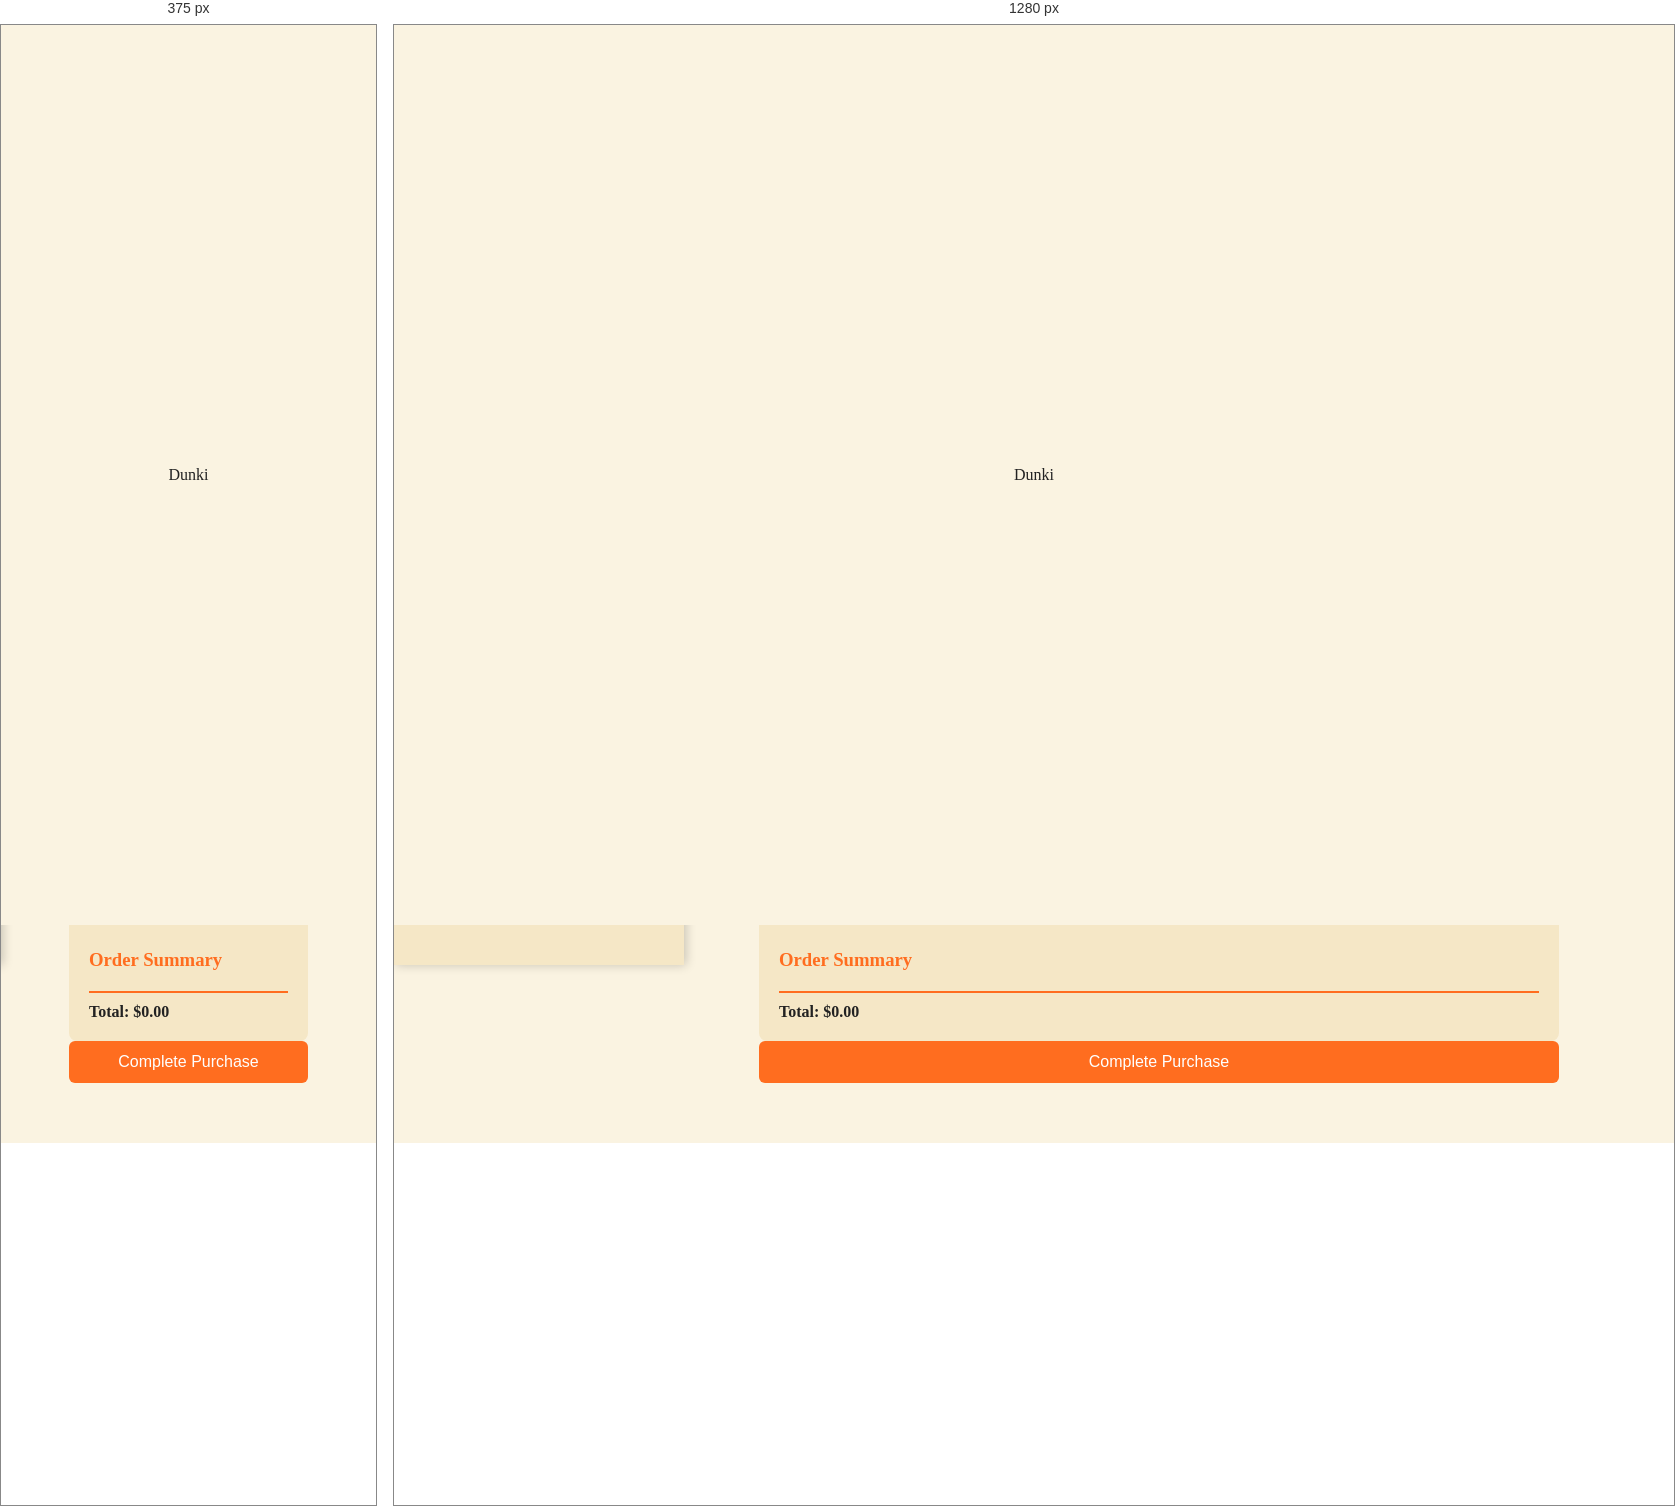
Rendered at 375 px and 1280 px, left to right.

<!-- file: checkout.html -->
<!DOCTYPE html>
<html lang="en">
<head>
    <meta charset="UTF-8">
    <meta name="viewport" content="width=device-width, initial-scale=1.0">
    <title>Checkout - Dunki</title>
    <link href="https://cdn.jsdelivr.net/npm/bootstrap@5.3.2/dist/css/bootstrap.min.css" rel="stylesheet">
    <link rel="stylesheet" href="styles.css">
    <style>
        .checkout-container {
            max-width: 800px;
            margin: 0 auto;
            padding: 20px;
        }
        .form-section {
            background-color: var(--card-bg-color);
            padding: 20px;
            border-radius: 8px;
            margin-bottom: 20px;
        }
        .form-section h3 {
            color: var(--primary-color);
            margin-bottom: 20px;
        }
        .form-group {
            margin-bottom: 15px;
        }
        .form-group label {
            display: block;
            margin-bottom: 5px;
            font-weight: 500;
        }
        .form-group input,
        .form-group select {
            width: 100%;
            padding: 8px;
            border: 1px solid #ddd;
            border-radius: 4px;
            font-size: 14px;
        }
        .form-group input:focus,
        .form-group select:focus {
            border-color: var(--primary-color);
            outline: none;
        }
        .checkout-btn {
            background-color: var(--primary-color);
            color: white;
            border: none;
            padding: 12px 24px;
            border-radius: 6px;
            cursor: pointer;
            width: 100%;
            font-size: 16px;
            transition: background-color 0.3s ease;
        }
        .checkout-btn:hover {
            background-color: #e65e1b;
        }
        .order-summary {
            background-color: var(--card-bg-color);
            padding: 20px;
            border-radius: 8px;
        }
        .order-summary h3 {
            color: var(--primary-color);
            margin-bottom: 20px;
        }
        .order-item {
            display: flex;
            justify-content: space-between;
            padding: 10px 0;
            border-bottom: 1px solid #eee;
        }
        .order-total {
            font-weight: bold;
            margin-top: 15px;
            padding-top: 10px;
            border-top: 2px solid var(--primary-color);
        }
    </style>
</head>
<body style="background-image: url('background3.png'); background-size: cover; background-position: center;">
    <div id="loader" class="loader">
        <div class="glowing-text">Dunki</div>
    </div>

    <div class="dashboard-container">
        <div class="sidebar" id="sidebar">
            <h3>Dunki</h3>
            <ul class="nav flex-column">
                <li class="nav-item">
                    <a class="nav-link" href="dashboard.html">Dashboard</a>
                </li>
                <li class="nav-item">
                    <a class="nav-link" href="profile.html">Profile</a>
                </li>
                <li class="nav-item">
                    <a class="nav-link" href="cart.html">Cart</a>
                </li>
                <li class="nav-item">
                    <a class="nav-link active" href="checkout.html">Checkout</a>
                </li>
                <li class="nav-item">
                    <a class="nav-link" href="index.html">Logout</a>
                </li>
            </ul>
        </div>

        <div class="main-content">
            <div class="checkout-container">
                <div class="form-section">
                    <h3>Shipping Information</h3>
                    <div class="form-group">
                        <label for="fullName">Full Name</label>
                        <input type="text" id="fullName" required>
                    </div>
                    <div class="form-group">
                        <label for="address">Address</label>
                        <input type="text" id="address" required>
                    </div>
                    <div class="form-group">
                        <label for="city">City</label>
                        <input type="text" id="city" required>
                    </div>
                    <div class="form-group">
                        <label for="state">State</label>
                        <input type="text" id="state" required>
                    </div>
                    <div class="form-group">
                        <label for="zip">ZIP Code</label>
                        <input type="text" id="zip" required>
                    </div>
                </div>

                <div class="form-section">
                    <h3>Payment Information</h3>
                    <div class="form-group">
                        <label for="cardNumber">Card Number</label>
                        <input type="text" id="cardNumber" required>
                    </div>
                    <div class="form-group">
                        <label for="expiry">Expiration Date</label>
                        <input type="text" id="expiry" placeholder="MM/YY" required>
                    </div>
                    <div class="form-group">
                        <label for="cvv">CVV</label>
                        <input type="text" id="cvv" required>
                    </div>
                </div>

                <div class="order-summary">
                    <h3>Order Summary</h3>
                    <div id="order-items">
                        <!-- Order items will be dynamically inserted here -->
                    </div>
                    <div class="order-total">
                        Total: <span id="order-total">$0.00</span>
                    </div>
                </div>

                <button class="checkout-btn" onclick="processPayment()">Complete Purchase</button>
            </div>
        </div>
    </div>

    <script src="https://code.jquery.com/jquery-3.7.1.min.js"></script>
    <script src="https://cdn.jsdelivr.net/npm/@popperjs/core@2.11.8/dist/umd/popper.min.js"></script>
    <script src="https://cdn.jsdelivr.net/npm/bootstrap@5.3.2/dist/js/bootstrap.min.js"></script>
    <script>
        $(window).on('load', function() {
            $('#loader').fadeOut('slow');
            loadOrderSummary();
        });

        function loadOrderSummary() {
            const cart = JSON.parse(localStorage.getItem('cart') || '[]');
            const orderItemsContainer = $('#order-items');
            let total = 0;

            orderItemsContainer.empty();

            cart.forEach(item => {
                const itemTotal = item.quantity * 10; // Assuming $10 per item
                total += itemTotal;
                
                const orderItem = `
                    <div class="order-item">
                        <span>${item.product}</span>
                        <span>${item.quantity} x $10.00</span>
                    </div>
                `;
                orderItemsContainer.append(orderItem);
            });

            $('#order-total').text('$' + total.toFixed(2));
        }

        function processPayment() {
            // Basic validation
            const requiredFields = ['#fullName', '#address', '#city', '#state', '#zip', '#cardNumber', '#expiry', '#cvv'];
            let isValid = true;

            requiredFields.forEach(selector => {
                if (!$(selector).val()) {
                    isValid = false;
                    $(selector).css('border-color', 'red');
                } else {
                    $(selector).css('border-color', '#ddd');
                }
            });

            if (isValid) {
                alert('Payment processed successfully!');
                localStorage.removeItem('cart');
                window.location.href = 'dashboard.html';
            } else {
                alert('Please fill out all required fields.');
            }
        }
    </script>
</body>
</html>


/* @media block from styles.css */
@media (max-width: 768px) {
    .sidebar {
        transform: translateX(-100%);
    }
    .sidebar.open {
        transform: translateX(0);
    }
}

/* @media block from styles.css */
@media (max-width: 768px) {
    .sidebar {
        transform: translateX(-100%);
    }
    .sidebar.open {
        transform: translateX(0);
    }
    .main-content {
        margin-left: 0;
    }
}

/* @media block from styles.css */
@media (max-width: 768px) {
    .product-grid {
        grid-template-columns: repeat(auto-fill, minmax(200px, 1fr));
    }
}

/* @media block from styles.css */
@media (max-width: 768px) {
    .nav-toggle {
        display: block;
        font-size: 1rem;
        padding: 8px 12px;
        background: var(--primary-color);
    }
}

/* @media block from styles.css */
@media (max-width: 768px) {
    .sidebar {
        transform: translateX(-100%);
    }
    .sidebar.open {
        transform: translateX(0);
    }
}